Dataset: datera-quest (GitHub, AffrizaWildanFauzan/datera-quest). Classes: Albizia saponaria, Dendrobium leonis, Dracaena trifasciata, Echinodorus radican, Gymnocalycium, Hopea bilitonensis, Impatiens walleriana, Lagerstroemia speciosa, Ixora acuminata, Monstera adansonii, Nepenthes sumatrana, Alocasia Black Velvet, Nepenthes reinwardtiana, Ochna kirkii, Philodendron Lemon, Portulaca sp, Quassia amara, Reutealis trisperma, Rosa sp, Russelia equisetiformis, Syzygium myrtifolium, Tabernaemontana corymbosa, Anacampseros rufescens Sunrise, 3 apocynacaea, Areca catechu, Catharanthus roseus, Ceiba pentandra, Cuphea hyssopifolia, Cymbidium bicolor, Dendrobium Uthai White.

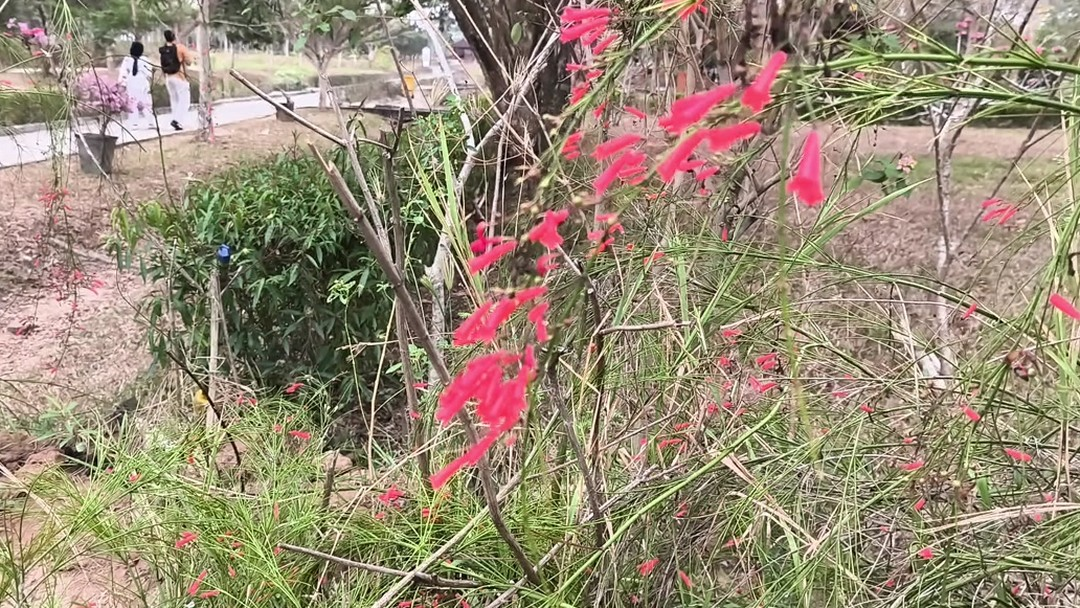
Label: Russelia equisetiformis

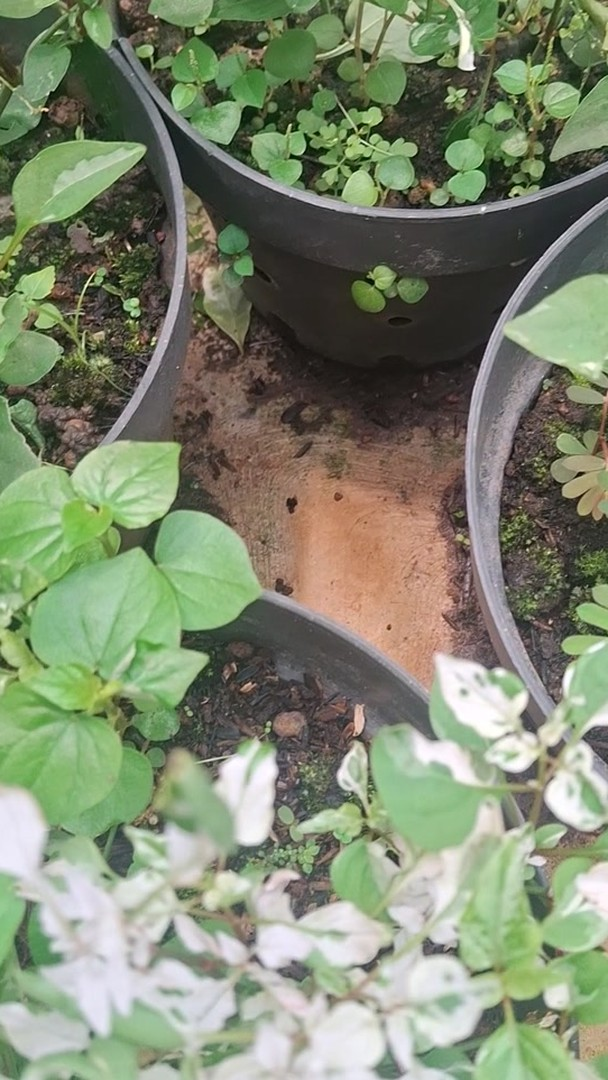
Label: Portulaca sp

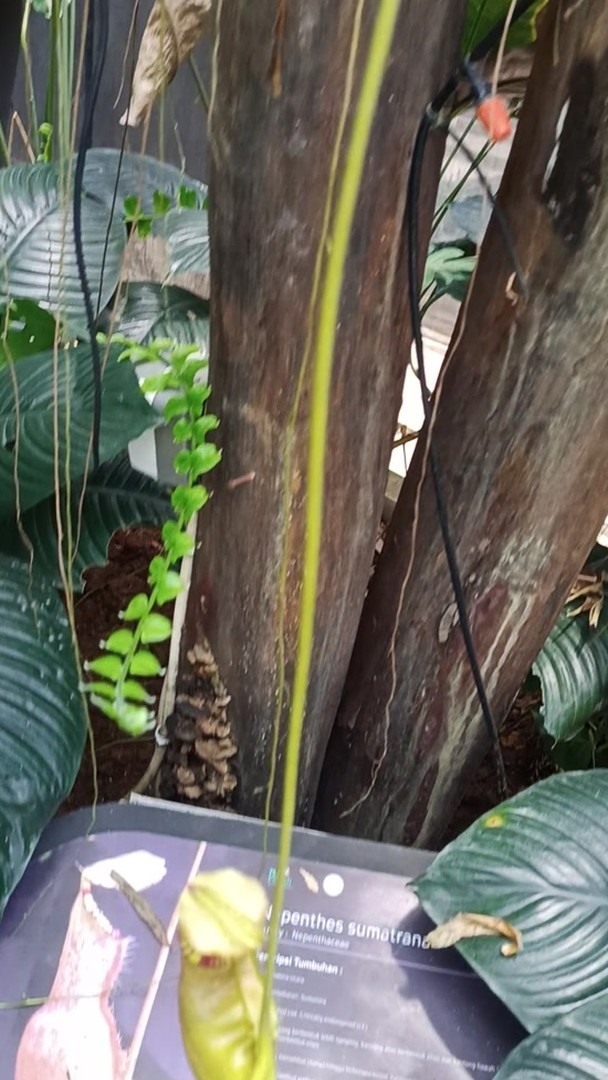
Label: Nepenthes sumatrana

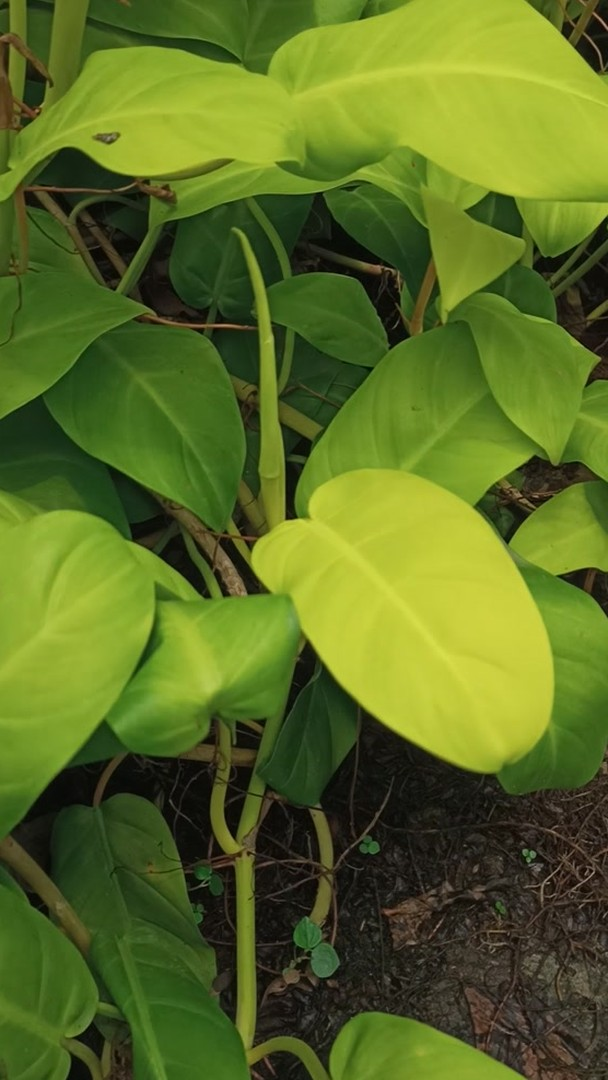
Label: Philodendron Lemon

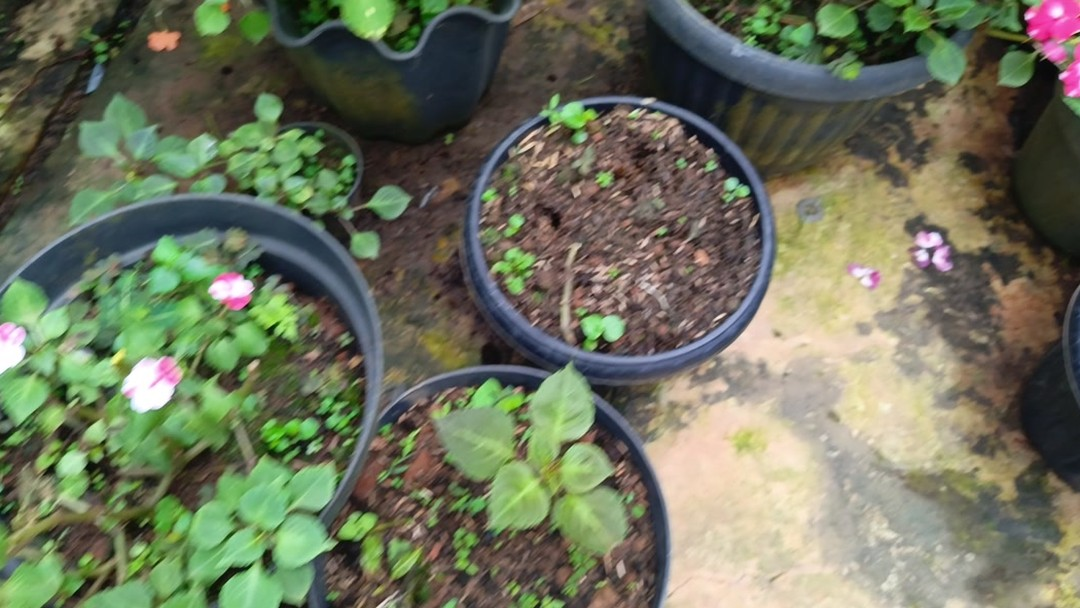
Label: Impatiens walleriana

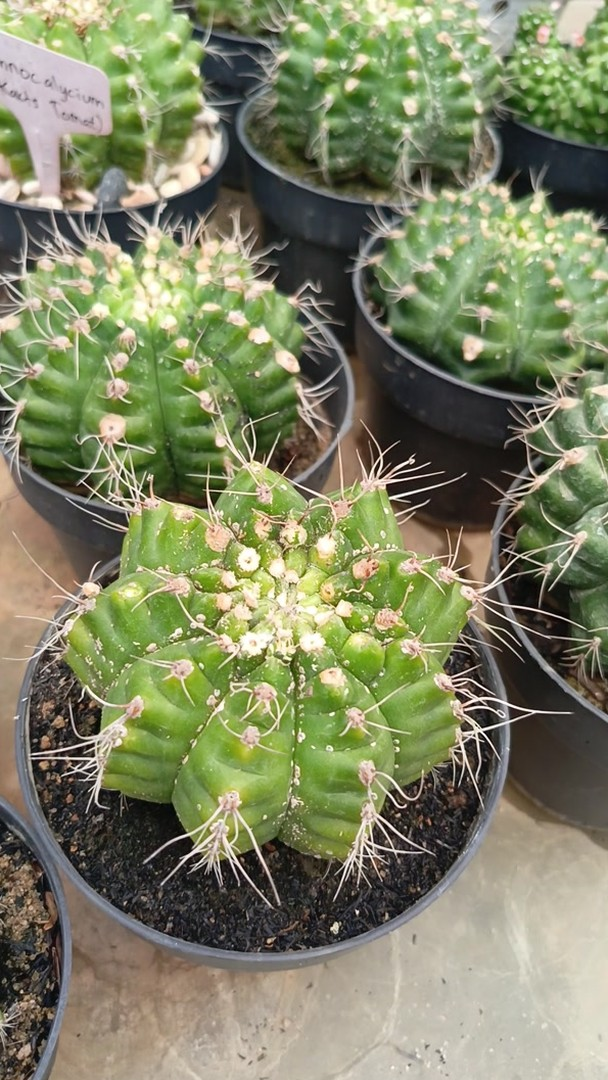
Label: Gymnocalycium
